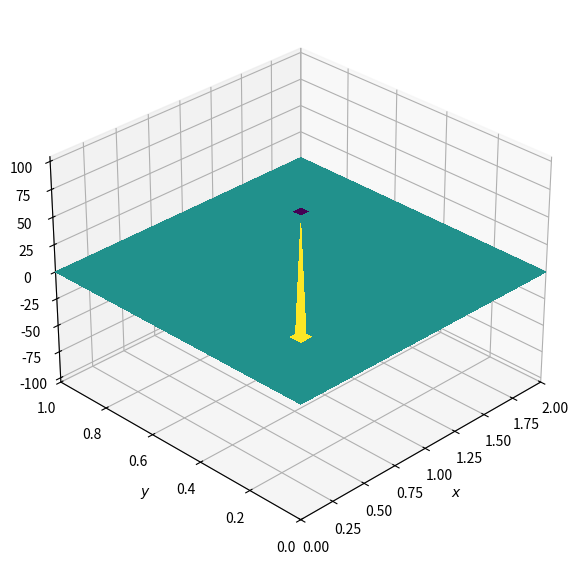
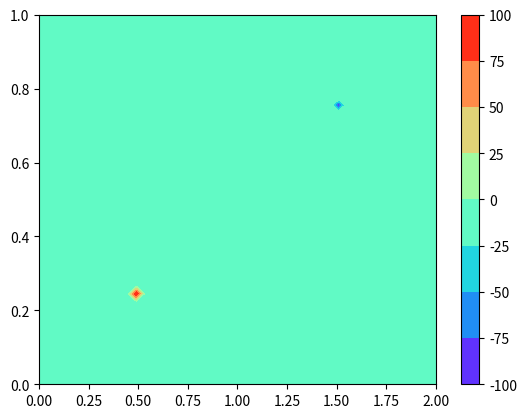
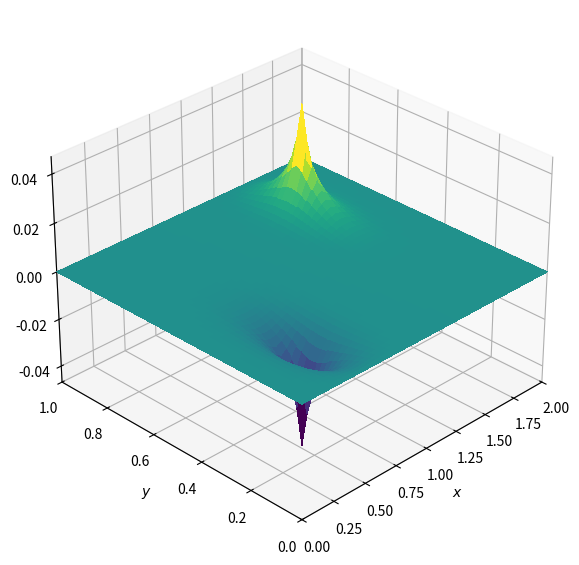
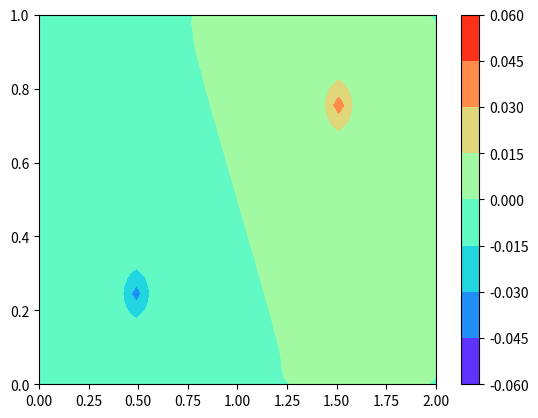

These figures' Python source, in order:
# [redacted]
# 开发时间：2022/10/27 16:46

# 2D Poisson equation

"""
this is very similar to the Laplace eq, but this time we a have a non-homgenous（非齐次项-源项）
eq, which has a free term that is a source term
this will be expressed as two pressure spikes (one positive and one negative)
the iterations will advance in pseudo-time to relax the spikes

"""

import numpy
from matplotlib import pyplot, cm


def plot3D(x, y, p):  # 3个参数，x-vector, a y-vector and our p matrix
    fig = pyplot.figure(figsize=(11, 7), dpi=100)  # initializing a figure window,  specify the size and resolution
    ax = fig.add_subplot(projection='3d')  # 为绘图窗口指定轴标签“ax”，并指定它将是三维投影绘图
    X, Y = numpy.meshgrid(x, y)
    ax.plot_surface(X, Y, p[:], cmap=cm.viridis, rstride=1, cstride=1, linewidth=0,
                    antialiased=False)  # rstride x方向条纹数=网格数grids/2。值越大图片越粗糙，默认值为1
    ax.set_xlim(0, 2)
    ax.set_ylim(0, 1)
    ax.view_init(30, 225)  # 视角转换
    ax.set_xlabel('$x$')
    ax.set_ylabel('$y$')
    pyplot.show()


def plot2D(x, y, p):
    pyplot.figure()
    X, Y = numpy.meshgrid(x, y)
    pyplot.contourf(X, Y, p[:], cmap="rainbow")
    pyplot.colorbar()
    pyplot.show()

# Control parameters
nx = 50
ny = 50
nt  = 100  # pseudo-time，设置迭代次数
xmin = 0
xmax = 2
ymin = 0
ymax = 1
dx = (xmax - xmin) / (nx - 1)
dy = (ymax - ymin) / (ny - 1)

# Assign initial conditions and meshes
p  = numpy.zeros((ny, nx))
pn = numpy.zeros((ny, nx))
b  = numpy.zeros((ny, nx))
x  = numpy.linspace(xmin, xmax, nx)
y  = numpy.linspace(ymin, ymax, ny)

# Source
b[int(ny / 4), int(nx / 4)]  = 100  # index求法一：index = x/dx x是实际坐标  求法二：index = ny / 4   1/4总网格点处
b[int(3 * ny / 4), int(3 * nx / 4)] = -100

# Plot initial conditions
plot3D(x, y, b)
plot2D(x, y, b)

# Numerical solution - FDM
for n in range(nt):
    pn = p.copy()
    # 在Python中，对于坐标(i, j)，指标j写在前面，i写在后面
    p[1:-1, 1:-1] = ((pn[1:-1, 2:] + pn[1:-1, 0:-2])* dy**2 + (pn[2:, 1:-1] + pn[0:-2, 1:-1]) * dx**2 \
                     - b[1:-1, 1:-1] * dx**2 * dy**2) / (2 * (dx**2 + dy** 2))

    # 更新边界条件
    p[0, :] = 0
    # p[ny - 1, :] = 0
    p[-1, :] = 0
    p[:, 0] = 0
    # p[:, nx - 1] = 0
    p[:, -1] = 0

# postProcessing
plot3D(x, y, p)
plot2D(x, y, p)
